Run: headless pygame with SDL's dummy video driver; simulated clock (each Clock.tick advances the game by its frame time, no real sleeping); random seed 0; keys injected as events and as key.get_pressed() state; no mouse input.
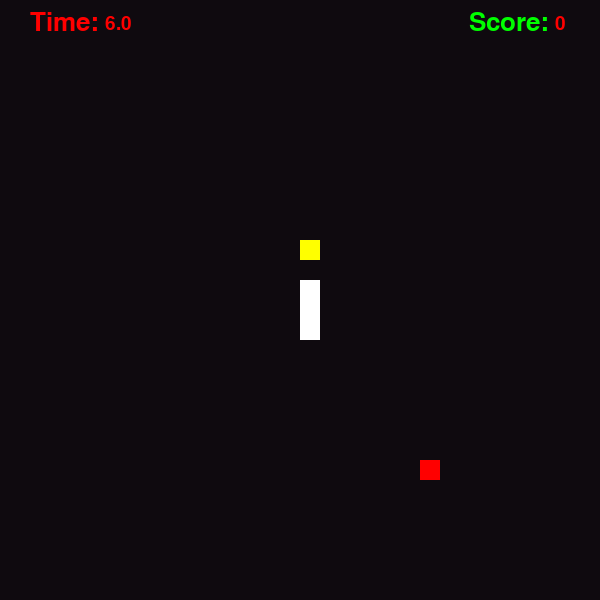
Frame 1 of 4 · flips 1–60 · no input
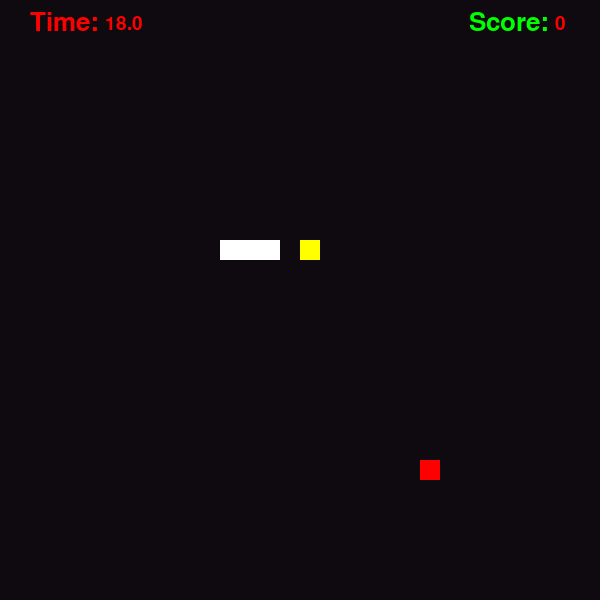
Frame 2 of 4 · flips 61–180 · tapped SPACE, RETURN · held RIGHT (→), D
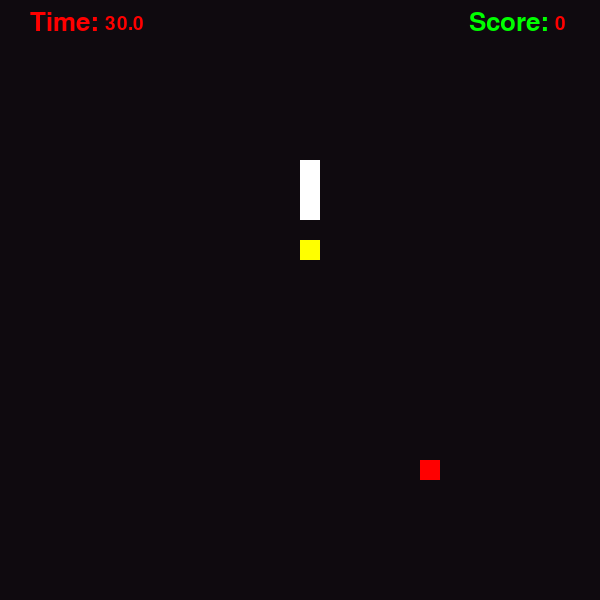
Frame 3 of 4 · flips 181–300 · held DOWN (↓), S
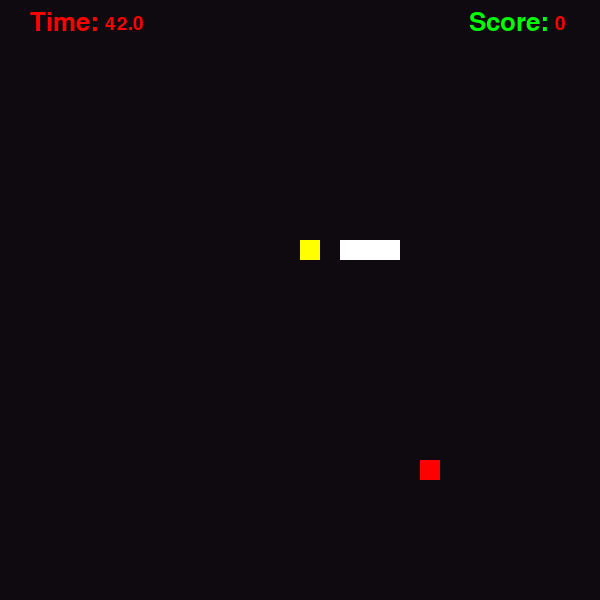
Frame 4 of 4 · flips 301–420 · held LEFT (←), A, UP (↑), W

The pygame program that drew these frames:

import sys
import os
import pygame
import random
import math

pygame.init()
pygame.display.set_caption("Ярославская Змейка")
pygame.font.init()
random.seed()

SNAKE_SPEED = 2
BLOCK_SIZE = 20
FRUIT_SIZE = BLOCK_SIZE
GAP = 10
SCREEN_DIMENSION = 600
FPS_LIMIT = 10

KEY_MAPPING = {'UP': 1, 'DOWN': 2, 'LEFT': 3, 'RIGHT': 4}
fruits = []
display = pygame.display.set_mode([SCREEN_DIMENSION, SCREEN_DIMENSION])
font_score = pygame.font.Font(None, 38)
font_score_num = pygame.font.Font(None, 28)
font_game_over = pygame.font.Font(None, 46)
font_play_again = font_score_num

score_text = font_score.render('Score: ', True, pygame.Color('green'))
score_text_size = font_score.size('Score')
bg_color = pygame.Color(15, 10, 15)
black_color = pygame.Color(0, 0, 0)
clock = pygame.time.Clock()


def check_collision(pos_a, size_a, pos_b, size_b):
    return (pos_a.x < pos_b.x + size_b and pos_a.x + size_a > pos_b.x and
            pos_a.y < pos_b.y + size_b and pos_a.y + size_a > pos_b.y)


def exit_game():
    pygame.quit()
    sys.exit()


def show_game_over():
    over_message = font_game_over.render("Game Over", True, pygame.Color("white"))
    replay_message = font_play_again.render("Try again? Yes/No", True, pygame.Color("green"))
    display.blit(over_message, (320, 240))
    display.blit(replay_message, (320 + 12, 240 + 40))
    pygame.display.flip()
    wait_for_input()


def wait_for_input():
    while True:
        key = get_input()
        if key == "exit":
            exit_game()
        elif key == "yes":
            main()
        elif key == "no":
            exit_game()


def check_boundaries(snake):
    if snake.x > SCREEN_DIMENSION:
        snake.x = BLOCK_SIZE
    elif snake.x < 0:
        snake.x = SCREEN_DIMENSION - BLOCK_SIZE
    elif snake.y > SCREEN_DIMENSION:
        snake.y = BLOCK_SIZE
    elif snake.y < 0:
        snake.y = SCREEN_DIMENSION - BLOCK_SIZE


class Fruit:
    def __init__(self, x, y, state):
        self.x = int(x)
        self.y = int(y)
        self.state = state
        self.color = pygame.Color('red')

    def draw(self, surface):
        pygame.draw.rect(surface, self.color, (self.x, self.y, FRUIT_SIZE, FRUIT_SIZE))


class SnakeSegment:
    def __init__(self, x, y):
        self.x = x
        self.y = y
        self.direction = KEY_MAPPING['UP']
        self.color = 'white'


class Snake:
    def __init__(self, x, y):
        self.x = x
        self.y = y
        self.direction = KEY_MAPPING['UP']
        self.body = []
        self.body.append(self)

        tail_segment = SnakeSegment(self.x, self.y + GAP)
        tail_segment.direction = KEY_MAPPING['UP']
        tail_segment.color = 'NULL'
        self.body.append(tail_segment)

    def move(self):
        last_index = len(self.body) - 1
        while last_index != 0:
            self.body[last_index].direction = self.body[last_index - 1].direction
            self.body[last_index].x = self.body[last_index - 1].x
            self.body[last_index].y = self.body[last_index - 1].y
            last_index -= 1

        if len(self.body) < 2:
            last_segment = self
        else:
            last_segment = self.body.pop(last_index)

        last_segment.direction = self.body[0].direction
        if self.body[0].direction == KEY_MAPPING["UP"]:
            last_segment.y = self.body[0].y - (SNAKE_SPEED * FPS_LIMIT)
        elif self.body[0].direction == KEY_MAPPING["DOWN"]:
            last_segment.y = self.body[0].y + (SNAKE_SPEED * FPS_LIMIT)
        elif self.body[0].direction == KEY_MAPPING["LEFT"]:
            last_segment.x = self.body[0].x - (SNAKE_SPEED * FPS_LIMIT)
        elif self.body[0].direction == KEY_MAPPING["RIGHT"]:
            last_segment.x = self.body[0].x + (SNAKE_SPEED * FPS_LIMIT)

        self.body.insert(0, last_segment)

    def grow(self):
        last_index = len(self.body) - 1
        self.body[last_index].direction = self.body[last_index].direction
        new_segment = SnakeSegment(self.body[last_index].x, self.body[last_index].y)

        if self.body[last_index].direction == KEY_MAPPING["UP"]:
            new_segment.y += BLOCK_SIZE
        elif self.body[last_index].direction == KEY_MAPPING["DOWN"]:
            new_segment.y -= BLOCK_SIZE
        elif self.body[last_index].direction == KEY_MAPPING["LEFT"]:
            new_segment.x += BLOCK_SIZE
        elif self.body[last_index].direction == KEY_MAPPING["RIGHT"]:
            new_segment.x -= BLOCK_SIZE

        self.body.append(new_segment)

    def set_direction(self, direction):
        if (self.direction == KEY_MAPPING["RIGHT"] and direction == KEY_MAPPING["LEFT"]) or \
           (self.direction == KEY_MAPPING["LEFT"] and direction == KEY_MAPPING["RIGHT"]):
            pass
        elif (self.direction == KEY_MAPPING["UP"] and direction == KEY_MAPPING["DOWN"]) or \
             (self.direction == KEY_MAPPING["DOWN"] and direction == KEY_MAPPING["UP"]):
            pass
        else:
            self.direction = direction

    def get_head(self):
        return self.body[0]

    def is_collided(self):
        for i in range(1, len(self.body) - 1):
            if check_collision(self.body[0], BLOCK_SIZE, self.body[i], BLOCK_SIZE) and self.body[i].color != "NULL":
                return True
        return False

    def draw(self, surface):
        pygame.draw.rect(surface, pygame.Color('yellow'), (self.body[0].x, self.body[0].y, BLOCK_SIZE, BLOCK_SIZE), 0)
        for segment in self.body[1:]:
            if segment.color != 'NULL':
                pygame.draw.rect(surface, pygame.Color('white'), (segment.x, segment.y, BLOCK_SIZE, BLOCK_SIZE), 0)

def get_input():
    for event in pygame.event.get():
        if event.type == pygame.KEYDOWN:
            if event.key == pygame.K_UP:
                return KEY_MAPPING["UP"]
            elif event.key == pygame.K_DOWN:
                return KEY_MAPPING["DOWN"]
            elif event.key == pygame.K_LEFT:
                return KEY_MAPPING["LEFT"]
            elif event.key == pygame.K_RIGHT:
                return KEY_MAPPING["RIGHT"]
            elif event.key == pygame.K_ESCAPE:
                return "exit"
            elif event.key == pygame.K_y:
                return "yes"
            elif event.key == pygame.K_n:
                exit_game()
        if event.type == pygame.QUIT:
            exit_game()

def respawn_fruits(snake_x, snake_y):
    radius = math.sqrt((SCREEN_DIMENSION / 2) ** 2 + (SCREEN_DIMENSION / 2) ** 2) / 2
    fruits.clear()
    angle = 999
    while angle > radius:
        angle = random.uniform(0, 800) * math.pi * 2
        x = int(SCREEN_DIMENSION / 2 + radius * math.cos(angle))
        y = int(SCREEN_DIMENSION / 2 + radius * math.sin(angle))
        if x == snake_x and y == snake_y:
            continue
    new_fruit = Fruit(x - x % BLOCK_SIZE, y - y % BLOCK_SIZE, 1)
    fruits.append(new_fruit)

def display_score(current_score):
    score_number = font_score_num.render(str(current_score), True, pygame.Color('red'))
    display.blit(score_text, (SCREEN_DIMENSION - score_text_size[0] - 60, 10))
    display.blit(score_number, (SCREEN_DIMENSION - 45, 14))

def display_game_time(game_time):
    time_text = font_score.render('Time: ', True, pygame.Color('red'))
    time_number = font_score_num.render(str(game_time / 1000), True, pygame.Color("red"))
    display.blit(time_text, (30, 10))
    display.blit(time_number, (105, 14))

def main():
    score = 0
    player_snake = Snake(SCREEN_DIMENSION / 2 - SCREEN_DIMENSION / 2 % BLOCK_SIZE,
                         SCREEN_DIMENSION / 2 - SCREEN_DIMENSION / 2 % BLOCK_SIZE)
    player_snake.set_direction(KEY_MAPPING["UP"])

    for _ in range(3):
        player_snake.grow()
        player_snake.move()

    apple_count = 1
    fruit_eaten = False
    fruit_x, fruit_y = random.randint(60, SCREEN_DIMENSION), random.randint(60, SCREEN_DIMENSION)
    fruit_x, fruit_y = fruit_x - fruit_x % BLOCK_SIZE, fruit_y - fruit_y % BLOCK_SIZE
    initial_fruit = Fruit(fruit_x, fruit_y, 1)
    fruits.append(initial_fruit)
    respawn_fruits(player_snake.x, player_snake.y)

    start_time = pygame.time.get_ticks()
    game_running = True

    while game_running:
        clock.tick(FPS_LIMIT)
        key_press = get_input()
        if key_press == 'exit':
            game_running = False

        check_boundaries(player_snake)

        if player_snake.is_collided():
            show_game_over()

        if key_press:
            player_snake.set_direction(key_press)

        player_snake.move()

        for fruit in fruits:
            if fruit.state == 1 and check_collision(player_snake.get_head(), BLOCK_SIZE, fruit, FRUIT_SIZE):
                player_snake.grow()
                fruit.state = 0
                score += 1
                fruit_eaten = True

        if fruit_eaten:
            fruit_eaten = False
            respawn_fruits(player_snake.get_head().x, player_snake.get_head().y)

        display.fill(bg_color)

        for fruit in fruits:
            if fruit.state == 1:
                fruit.draw(display)

        player_snake.draw(display)
        display_score(score)

        current_time = pygame.time.get_ticks() - start_time
        display_game_time(current_time)
        print(player_snake.x, player_snake.y, fruit.x, fruit.y)

        pygame.display.flip()

    pygame.quit()

if __name__ == "__main__":
    main()
